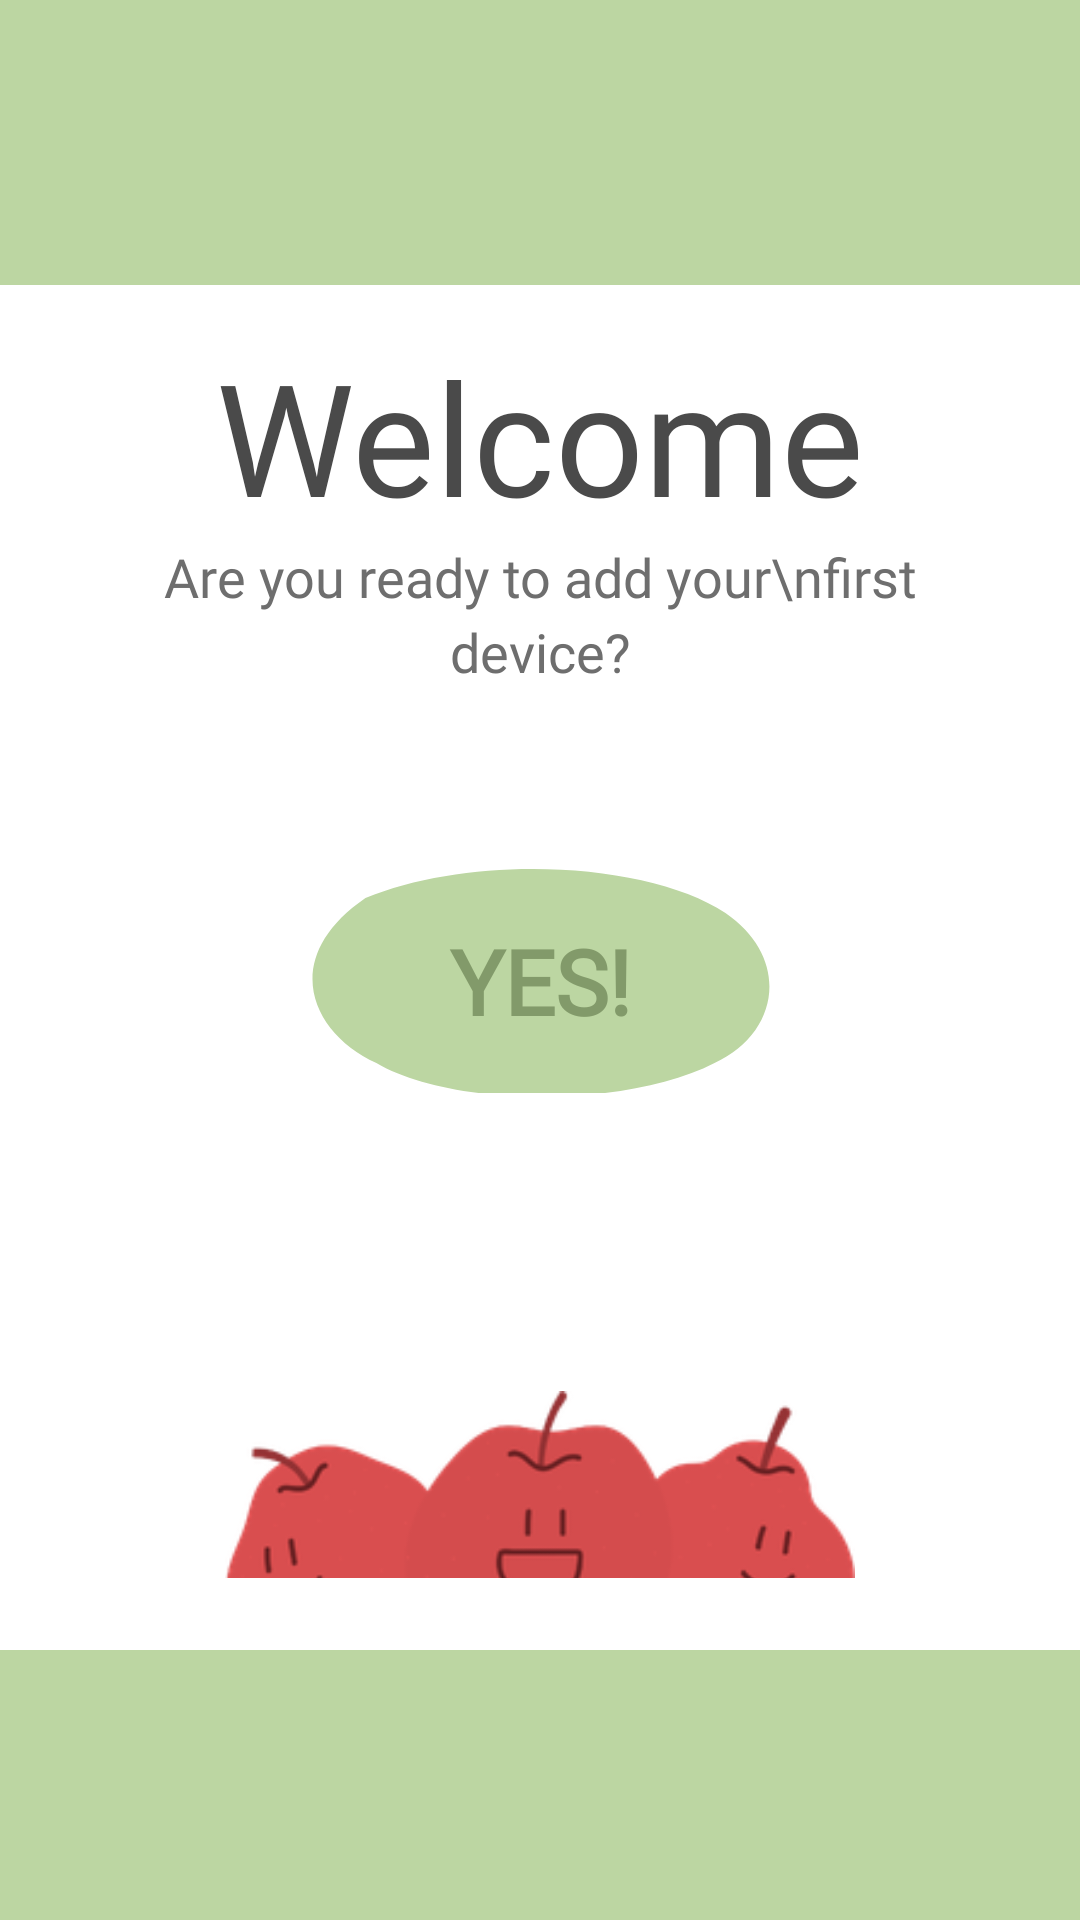

Here is an Android app screen rendered from its layout file. Give the layout XML and the strings, colors and styles it references.
<!-- AndroidManifest.xml: application theme Theme.AppCompat.Light.NoActionBar -->
<!-- res/layout/activity_welcome.xml -->
<?xml version="1.0" encoding="utf-8"?>
<RelativeLayout xmlns:android="http://schemas.android.com/apk/res/android"
    xmlns:app="http://schemas.android.com/apk/res-auto"
    android:layout_width="match_parent"
    android:layout_height="match_parent"
    android:background="@color/white">

    
    <View
        android:id="@+id/topBanner"
        android:layout_width="match_parent"
        android:layout_height="95dp"
        android:layout_alignParentTop="true"
        android:background="@color/pastel_green" />

    
    <View
        android:id="@+id/bottomBanner"
        android:layout_width="match_parent"
        android:layout_height="90dp"
        android:layout_alignParentBottom="true"
        android:background="@color/pastel_green" />

    
    <LinearLayout
        android:layout_width="match_parent"
        android:layout_height="match_parent"
        android:layout_above="@id/bottomBanner"
        android:layout_below="@id/topBanner"
        android:gravity="center"
        android:orientation="vertical"
        android:padding="24dp">

        

        <TextView
            android:id="@+id/tvWelcomeTitle"
            android:layout_width="wrap_content"
            android:layout_height="wrap_content"
            android:fontFamily="@font/shrikhand"
            android:text="Welcome"
            android:textColor="@color/dark_charcoal"
            android:textSize="52sp" />

        
        <TextView
            android:id="@+id/tvWelcomeSubtitle"
            android:layout_width="wrap_content"
            android:layout_height="wrap_content"
            android:layout_marginTop="0dp"
            android:fontFamily="@font/quicksand"
            android:gravity="center"
            android:lineSpacingExtra="4dp"
            android:text="Are you ready to add your\nfirst device?"
            android:textColor="@color/medium_grey"
            android:textSize="18sp" />

        <Button
            android:id="@+id/btnYes"
            android:layout_width="160dp"
            android:layout_height="75dp"
            android:layout_marginTop="60dp"
            android:background="@drawable/bg_blob_button"
            app:backgroundTint="@null"
            android:stateListAnimator="@null"
            android:text="YES!"
            android:fontFamily="@font/quicksand"
            android:textStyle="bold"
            android:textColor="@color/dark_green"
            android:textSize="30sp" />

        
        <ImageView

            android:id="@+id/ivApples"
            android:layout_width="210dp"
            android:layout_height="130dp"
            android:layout_marginTop="40dp"
            android:contentDescription="Happy Apples Graphic"
            android:scaleType="fitCenter"
            android:src="@drawable/happy_apples"
            android:translationY="40dp"
            />

    </LinearLayout>

</RelativeLayout>
<!-- resources referenced by this layout -->
<resources>
  <color name="dark_charcoal">#4A4A4A</color>
  <color name="dark_green">#829a6a</color>
  <color name="medium_grey">#6E6E6E</color>
  <color name="pastel_green">#bcd6a2</color>
  <color name="white">#FFFFFFFF</color>
  <!-- drawable bg_blob_button (drawable) -->
  <vector xmlns:android="http://schemas.android.com/apk/res/android"
          android:width="220dp"
          android:height="75dp"
          android:viewportWidth="220"
          android:viewportHeight="75">
          <path
              android:fillColor="@color/pastel_green"
              android:pathData="M 30,10 C 80,-5 160,-2 195,15 C 225,30 220,55 190,65 C 150,80 70,80 35,65 C 5,55 -10,30 30,10 Z" />
      </vector>
  <!-- drawable happy_apples: png bitmap (drawable, 15362 bytes) -->
</resources>
